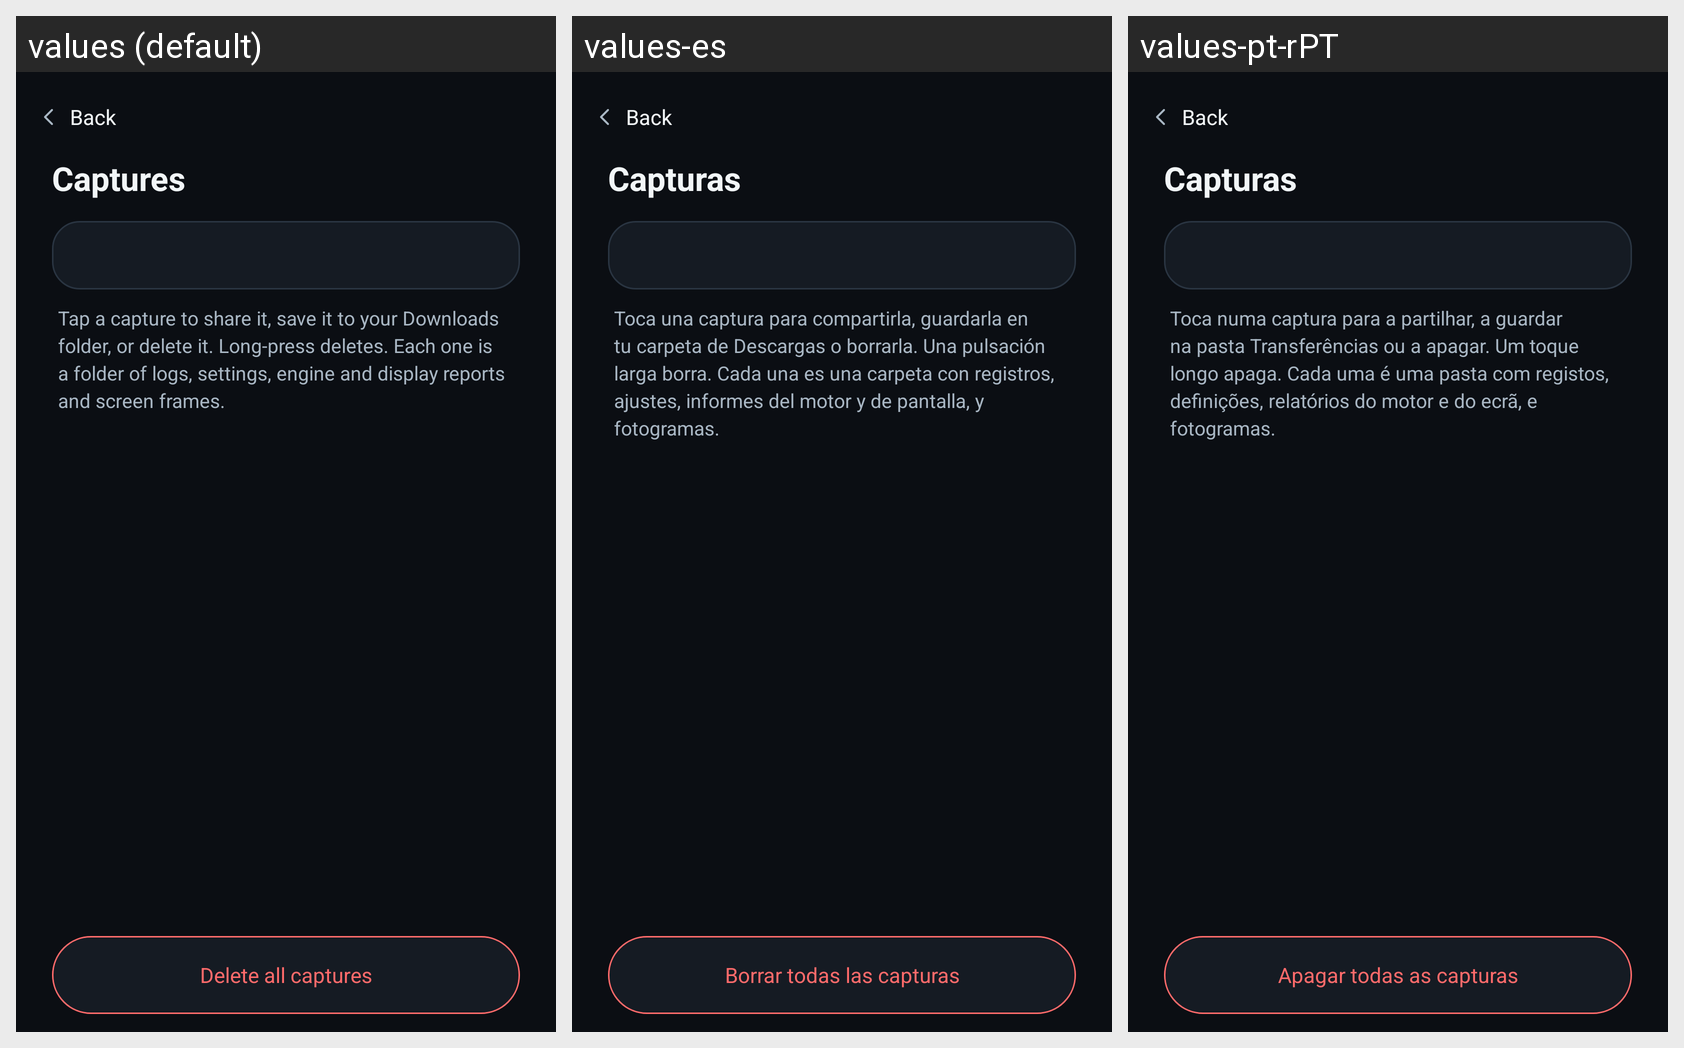

For this localized Android screen grid, give each drawn string resource with its value in every locale shown.
Android screen res/layout/activity_captures.xml rendered under 3 locales, left to right: values (default), values-es, values-pt-rPT. Device: Nexus 5 (rendered at 1080×1920; each locale shown at half size, 540×960, under a caption strip naming it); theme Theme.PES17.Console.
Other locales in the repository, not shown: values-ar, values-fr, values-ru.
Strings drawn on this screen, with the default value and each locale's value (text and hints the layout hard-codes, and strings that could not be matched under every locale, appear in the picture but are not listed):

captures_title
  values: Captures
  values-es: Capturas
  values-pt-rPT: Capturas

captures_hint
  values: Tap a capture to share it, save it to your Downloads folder, or delete it. Long-press deletes. Each one is a folder of logs, settings, engine and display reports and screen frames.
  values-es: Toca una captura para compartirla, guardarla en tu carpeta de Descargas o borrarla. Una pulsación larga borra. Cada una es una carpeta con registros, ajustes, informes del motor y de pantalla, y fotogramas.
  values-pt-rPT: Toca numa captura para a partilhar, a guardar na pasta Transferências ou a apagar. Um toque longo apaga. Cada uma é uma pasta com registos, definições, relatórios do motor e do ecrã, e fotogramas.

captures_clear_all
  values: Delete all captures
  values-es: Borrar todas las capturas
  values-pt-rPT: Apagar todas as capturas

ui_back
  values: Back
  values-es: Back  [not translated; the default value is used]
  values-pt-rPT: Back  [not translated; the default value is used]
